Image classification data set "new-dataset" (renyuan-fei/CV on GitHub). Class labels (3): paper, rock, scissors.

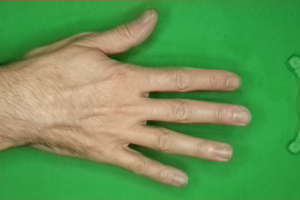
Label: paper

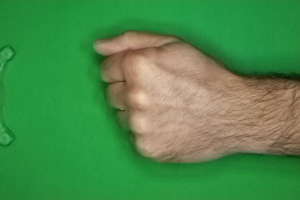
Label: rock

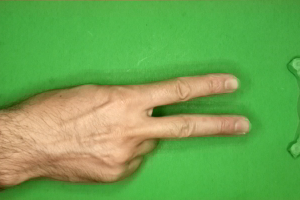
Label: scissors

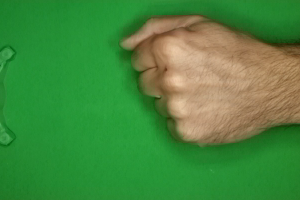
Label: rock

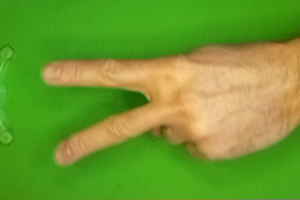
Label: scissors

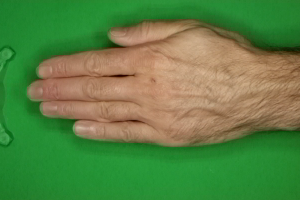
Label: paper
